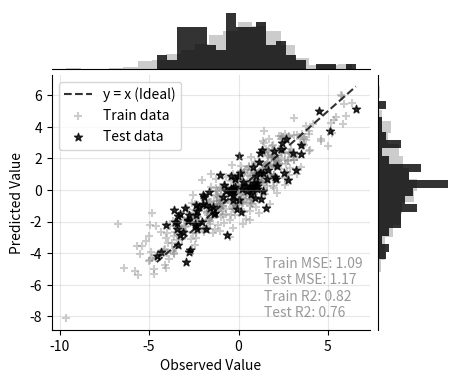

Generate this figure with matplotlib:
import matplotlib.pyplot as plt
import numpy as np

def mse(tparray:np.ndarray):
    se = tparray[:,0]-tparray[:,1]
    return se.T@se/se.shape[0]
def r2(tparray:np.ndarray):
    sse1 = tparray[:,0]-tparray[:,1]
    sse2 = tparray[:,0] - np.mean(tparray[:,0])
    return 1-sse1.T@sse1/(sse2.T@sse2)

def scatterh(ttest:np.ndarray,ttrain:np.ndarray=None,color_set:list=['black','grey'],fig:plt.Figure=None):
    if not fig:
        fig = plt.figure(figsize=(5,4),dpi=300)
    layout = np.array([['A']*4+['.']+(['C']*4+['D'])*4]).reshape(5,5)
    axe = fig.subplot_mosaic(layout)
    ax1:plt.Axes = axe['A']
    ax2:plt.Axes = axe['C']
    ax3:plt.Axes = axe['D']
    rasterized = True if ttrain.shape[0] > 2000 else False # Reduce storage of PDF file
    # scatterplot
    ax2.plot([np.min(ttest),np.max(ttest)],[np.min(ttest),np.max(ttest)],linestyle='--',color=color_set[0],alpha=.8,label='y = x (Ideal)')
    if ttrain is not None:
        ax2.scatter(ttrain[:,0],ttrain[:,1],color=color_set[1],alpha=.4,marker='+',label='Train data',rasterized=rasterized)
    ax2.scatter(ttest[:,0],ttest[:,1],color=color_set[0],alpha=.8,marker='*',label='Test data',rasterized=rasterized)
    ax2.set_xlabel('Observed Value')
    ax2.set_ylabel('Predicted Value')
    ax2.legend(loc='upper left')
    ax2.grid(True, alpha=0.3, axis='both')
    plt.gca().text(-0.2, 0.04, 
        f'Train MSE: {mse(ttrain):.2f}\nTest MSE: {mse(ttest):.2f}\nTrain R2: {r2(ttrain):.2f}\nTest R2: {r2(ttest):.2f}',
        transform=plt.gca().transAxes,
        ha='right', va='bottom',
        color='gray',alpha=.8,
        multialignment='left')
    # histplot
    if ttrain is not None:
        ax1.hist(ttrain[:,0],color=color_set[1],density=True,alpha=.4,bins=20)
    ax1.hist(ttest[:,0],color=color_set[0],density=True,alpha=.8,bins=20)
    if ttrain is not None:
        ax3.hist(ttrain[:,1],color=color_set[1],density=True,alpha=.4,orientation='horizontal',bins=20)
    ax3.hist(ttest[:,1],color=color_set[0],density=True,alpha=.8,orientation='horizontal',bins=20)
    # Scatter axes
    ax2.spines['top'].set_visible(False)
    ax2.spines['right'].set_visible(False)
    # Hist axes
    ax1.set_xticks([])
    ax1.set_yticks([])
    ax1.spines['top'].set_visible(False)
    ax1.spines['left'].set_visible(False)
    ax1.spines['right'].set_visible(False)
    ax3.set_xticks([])
    ax3.set_yticks([])
    ax3.spines['top'].set_visible(False)
    ax3.spines['right'].set_visible(False)
    ax3.spines['bottom'].set_visible(False)
    # adjust edge
    fig.subplots_adjust(left=0.15, right=0.95, top=0.95, bottom=0.15,
        wspace=0.1, hspace=0.1)
if __name__ == '__main__':
    x = np.random.randn(100,1).reshape(-1,1)
    y = 2*x+np.random.randn(100,1).reshape(-1,1)
    x2 = np.random.randn(400,1).reshape(-1,1)
    y2 = 2*x2+np.random.randn(400,1).reshape(-1,1)
    scatterh(np.concatenate([y,2*x],axis=1),np.concatenate([y2,2*x2],axis=1))
